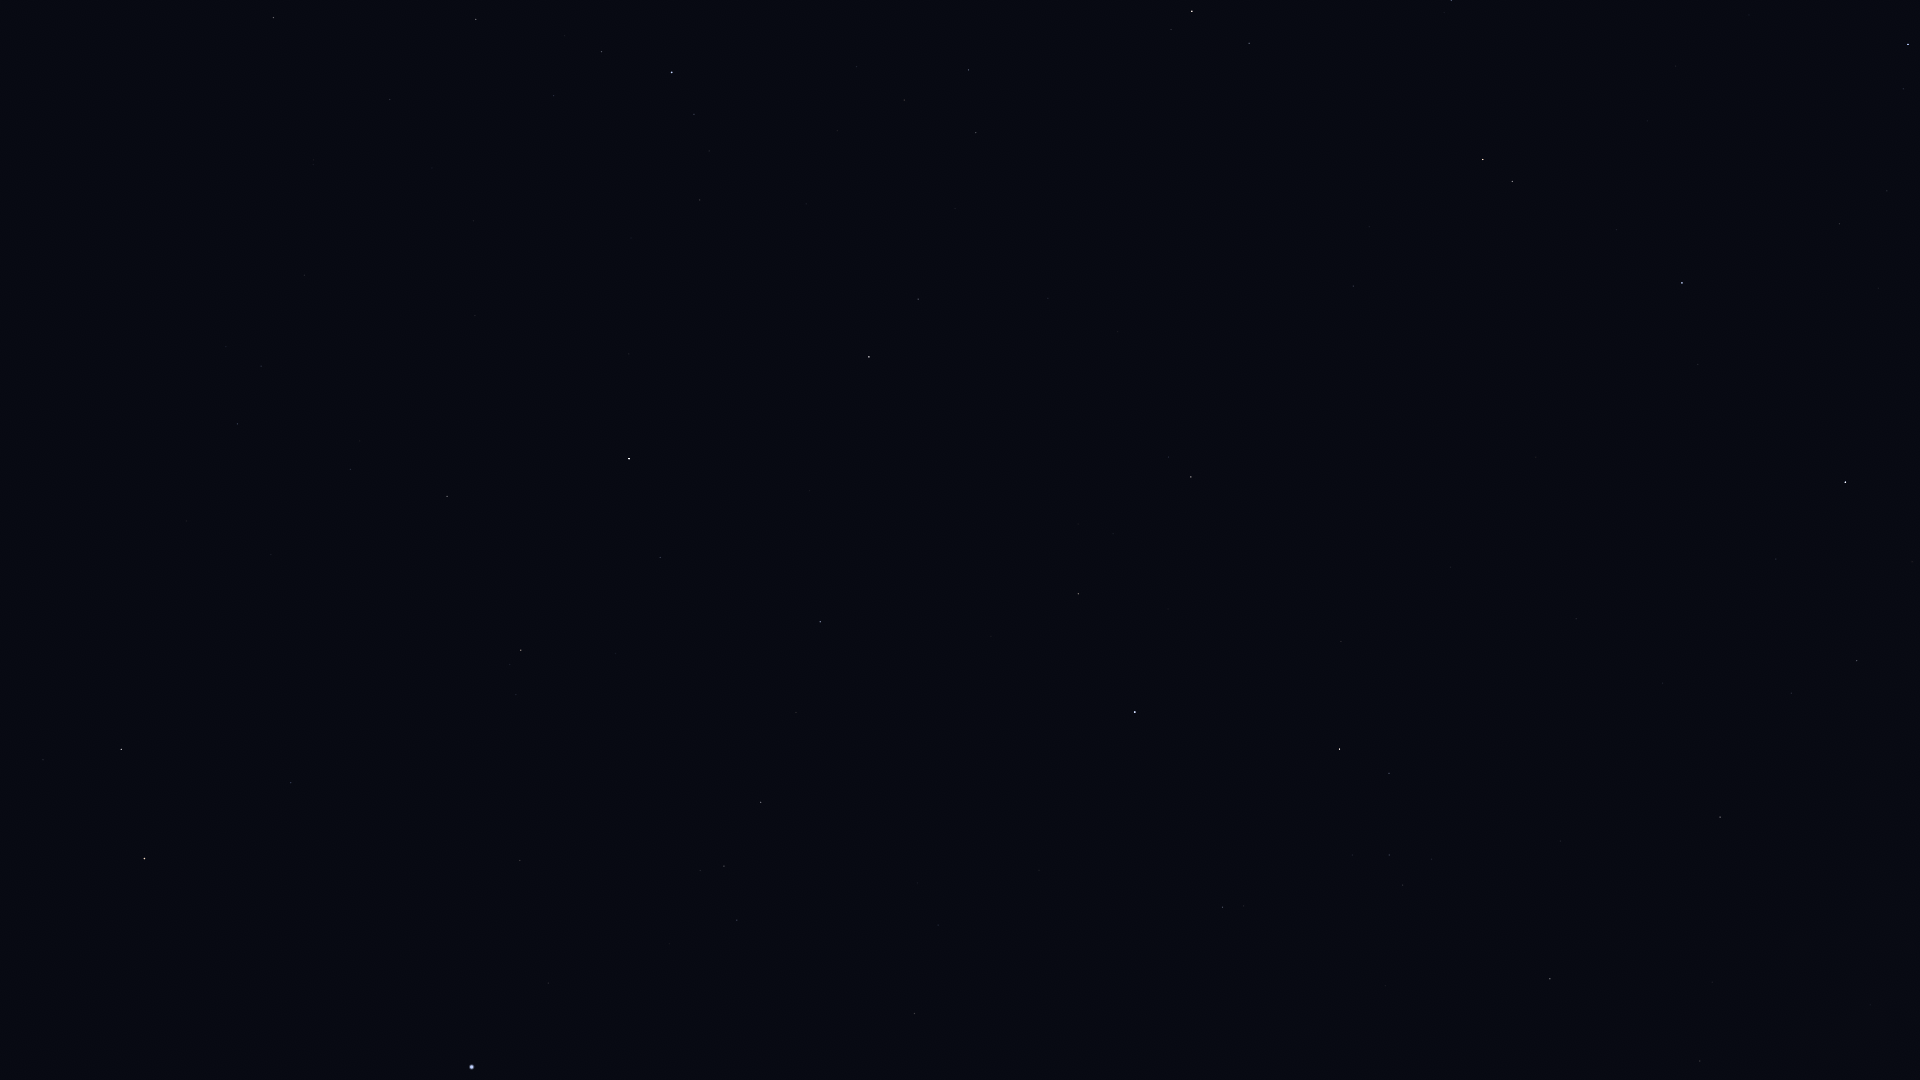

The table this chart was drawn from, first rows:
Star_ID, Name, X, Y
72487, Merga, 104, 23
73555, Nekkar, 273, 17
74961, Nikawiy, 271, 112
75411, Alkalurops, 390, 99
75695, Nusakan, 601, 52
76127, HIP 76127, 554, 95
76267, Alphecca, 672, 72
76952, HIP 76952, 694, 114
77070, Unukalhai, 1192, 11
77450, Gudja, 904, 100
77512, HIP 77512, 709, 151
77516, HIP 77516, 1451, 0
77760, HIP 77760, 304, 275
78159, HIP 78159, 700, 200
78493, HIP 78493, 631, 238
78820, Acrab, 1908, 44
79043, Marsic, 955, 208
79219, Kamuy, 718, 268
79374, Jabbah, 1903, 89
79431, Sharjah, 1887, 95
79593, Yed Prior, 1483, 159
79882, Yed Posterior, 1512, 181
79992, HIP 79992, 237, 424
80076, Hunor, 373, 398
80463, Cujam, 1048, 298
80687, Timir, 1750, 217
80816, Kornephoros, 869, 357
80838, Ogma, 451, 433
80883, Marfik, 1353, 286
81022, Rosalíadecastro, 1352, 298
81126, HIP 81126, 350, 469
81833, HIP 81833, 447, 496
82651, Mahsati, 1124, 461
83000, HIP 83000, 1191, 477
83207, HIP 83207, 660, 557
83608, Alrakis, 55, 652
84012, Sabik, 1845, 482
84345, Rasalgethi, 1078, 594
84379, Sarin, 820, 622
84380, HIP 84380, 521, 650
84606, HIP 84606, 510, 664
84880, HIP 84880, 1776, 559
85112, HIP 85112, 516, 694
85670, Rastaban, 121, 749
85693, Maasym, 796, 712
86032, Rasalhague, 1135, 712
86263, HIP 86263, 1857, 660
86414, HIP 86414, 291, 783
86565, HIP 86565, 1791, 693
86742, Cebalrai, 1340, 749
86782, Alruba, 82, 806
86974, HIP 86974, 761, 802
87808, HIP 87808, 520, 860
87833, Eltanin, 144, 858
87933, HIP 87933, 724, 866
88048, HIP 88048, 1720, 817
88670, HIP 88670, 1686, 867
88794, HIP 88794, 737, 920
90004, Alasia, 1792, 962
90441, HIP 90441, 1471, 1022
... 3 more rows
